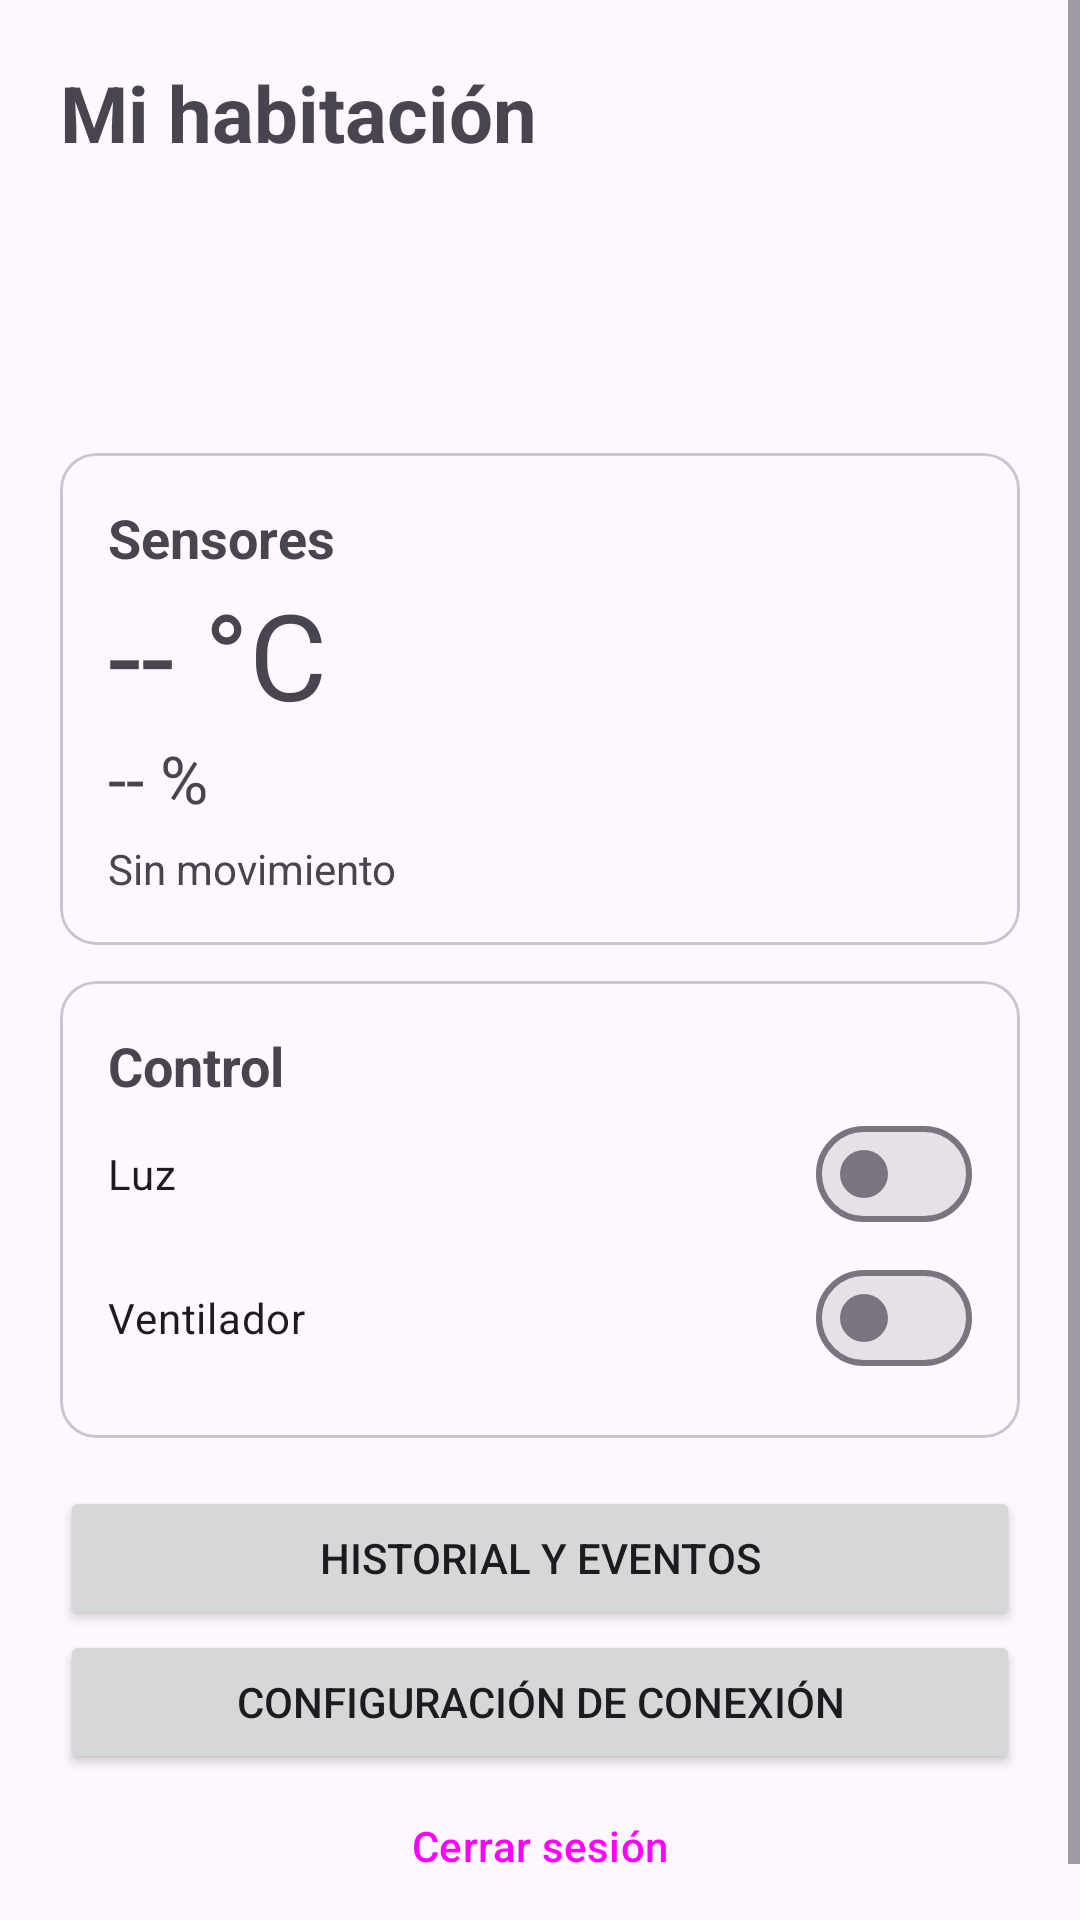

This screen was rendered from an Android layout file. Write that file and the resources it references.
<!-- AndroidManifest.xml: application theme Theme.Habitacion -->
<!-- res/layout/activity_dashboard.xml -->
<?xml version="1.0" encoding="utf-8"?>
<ScrollView xmlns:android="http://schemas.android.com/apk/res/android"
    android:layout_width="match_parent" android:layout_height="match_parent" android:fillViewport="true">
<LinearLayout android:layout_width="match_parent" android:layout_height="wrap_content"
    android:orientation="vertical" android:padding="20dp">

    <TextView android:text="Mi habitación" android:textSize="26sp" android:textStyle="bold"
        android:layout_width="wrap_content" android:layout_height="wrap_content" />
    <TextView android:id="@+id/tvUser" android:layout_width="wrap_content" android:layout_height="wrap_content" />
    <TextView android:id="@+id/tvConn" android:layout_width="wrap_content" android:layout_height="wrap_content" android:layout_marginTop="4dp" />
    <TextView android:id="@+id/tvDevice" android:layout_width="wrap_content" android:layout_height="wrap_content" />
    <TextView android:id="@+id/tvRoleNote" android:textColor="#C62828" android:layout_width="wrap_content" android:layout_height="wrap_content" />

    <com.google.android.material.card.MaterialCardView
        android:layout_width="match_parent" android:layout_height="wrap_content" android:layout_marginTop="16dp">
        <LinearLayout android:layout_width="match_parent" android:layout_height="wrap_content"
            android:orientation="vertical" android:padding="16dp">
            <TextView android:text="Sensores" android:textStyle="bold" android:textSize="18sp"
                android:layout_width="wrap_content" android:layout_height="wrap_content" />
            <TextView android:id="@+id/tvTemp" android:text="-- °C" android:textSize="40sp"
                android:layout_width="wrap_content" android:layout_height="wrap_content" />
            <TextView android:id="@+id/tvHum" android:text="-- %" android:textSize="22sp"
                android:layout_width="wrap_content" android:layout_height="wrap_content" />
            <TextView android:id="@+id/tvMov" android:text="Sin movimiento" android:layout_marginTop="6dp"
                android:layout_width="wrap_content" android:layout_height="wrap_content" />
        </LinearLayout>
    </com.google.android.material.card.MaterialCardView>

    <com.google.android.material.card.MaterialCardView
        android:layout_width="match_parent" android:layout_height="wrap_content" android:layout_marginTop="12dp">
        <LinearLayout android:layout_width="match_parent" android:layout_height="wrap_content"
            android:orientation="vertical" android:padding="16dp">
            <TextView android:text="Control" android:textStyle="bold" android:textSize="18sp"
                android:layout_width="wrap_content" android:layout_height="wrap_content" />
            <com.google.android.material.materialswitch.MaterialSwitch android:id="@+id/swLuz"
                android:layout_width="match_parent" android:layout_height="wrap_content" android:text="Luz" />
            <com.google.android.material.materialswitch.MaterialSwitch android:id="@+id/swFan"
                android:layout_width="match_parent" android:layout_height="wrap_content" android:text="Ventilador" />
        </LinearLayout>
    </com.google.android.material.card.MaterialCardView>

    <Button android:id="@+id/btnHistory" android:layout_width="match_parent" android:layout_height="wrap_content"
        android:layout_marginTop="16dp" android:text="Historial y eventos" />
    <Button android:id="@+id/btnSettings" android:layout_width="match_parent" android:layout_height="wrap_content"
        android:text="Configuración de conexión" />
    <Button android:id="@+id/btnLogout" style="@style/Widget.Material3.Button.OutlinedButton"
        android:layout_width="match_parent" android:layout_height="wrap_content" android:text="Cerrar sesión" />
</LinearLayout>
</ScrollView>
<!-- resources referenced by this layout -->
<resources>
  <style name="Theme.Habitacion" parent="Theme.Material3.DayNight.NoActionBar" />
</resources>
